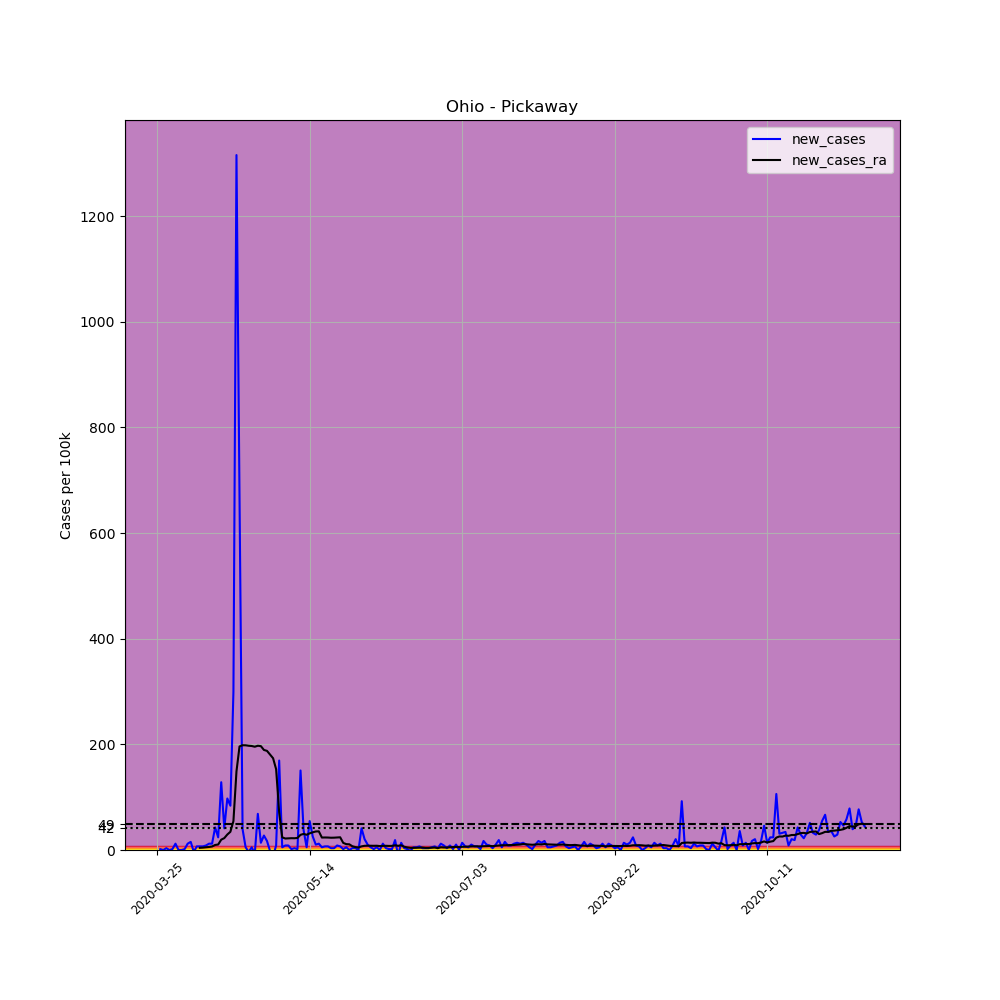

Values plotted in this chart, from the file beside it:
, date, county, state, fips, cases, deaths, COUNTY, STNAME, CTYNAME, POPESTIMATE2019, per_100k, new_cases, new_cases_ra
341969, 2020-03-25, Pickaway, Ohio, 39129, 1, 0, 129, Ohio, Pickaway, 58457, 1.711, , 
341970, 2020-03-26, Pickaway, Ohio, 39129, 2, 0, 129, Ohio, Pickaway, 58457, 3.421, 1.711, 
341971, 2020-03-27, Pickaway, Ohio, 39129, 2, 0, 129, Ohio, Pickaway, 58457, 3.421, 0.0, 
341972, 2020-03-28, Pickaway, Ohio, 39129, 4, 0, 129, Ohio, Pickaway, 58457, 6.843, 3.421, 
341973, 2020-03-29, Pickaway, Ohio, 39129, 4, 0, 129, Ohio, Pickaway, 58457, 6.843, 0.0, 
341974, 2020-03-30, Pickaway, Ohio, 39129, 5, 0, 129, Ohio, Pickaway, 58457, 8.553, 1.711, 
341975, 2020-03-31, Pickaway, Ohio, 39129, 12, 0, 129, Ohio, Pickaway, 58457, 20.53, 11.97, 
341976, 2020-04-01, Pickaway, Ohio, 39129, 12, 0, 129, Ohio, Pickaway, 58457, 20.53, 0.0, 
341977, 2020-04-02, Pickaway, Ohio, 39129, 12, 0, 129, Ohio, Pickaway, 58457, 20.53, 0.0, 
341978, 2020-04-03, Pickaway, Ohio, 39129, 13, 0, 129, Ohio, Pickaway, 58457, 22.24, 1.711, 
341979, 2020-04-04, Pickaway, Ohio, 39129, 20, 0, 129, Ohio, Pickaway, 58457, 34.21, 11.97, 
341980, 2020-04-05, Pickaway, Ohio, 39129, 29, 0, 129, Ohio, Pickaway, 58457, 49.61, 15.4, 
341981, 2020-04-06, Pickaway, Ohio, 39129, 27, 0, 129, Ohio, Pickaway, 58457, 46.19, -3.421, 
341982, 2020-04-07, Pickaway, Ohio, 39129, 31, 0, 129, Ohio, Pickaway, 58457, 53.03, 6.843, 
341983, 2020-04-08, Pickaway, Ohio, 39129, 35, 0, 129, Ohio, Pickaway, 58457, 59.87, 6.843, 4.154
341984, 2020-04-09, Pickaway, Ohio, 39129, 39, 0, 129, Ohio, Pickaway, 58457, 66.72, 6.843, 4.521
341985, 2020-04-10, Pickaway, Ohio, 39129, 44, 0, 129, Ohio, Pickaway, 58457, 75.27, 8.553, 5.132
341986, 2020-04-11, Pickaway, Ohio, 39129, 51, 0, 129, Ohio, Pickaway, 58457, 87.24, 11.97, 5.743
341987, 2020-04-12, Pickaway, Ohio, 39129, 58, 0, 129, Ohio, Pickaway, 58457, 99.22, 11.97, 6.598
341988, 2020-04-13, Pickaway, Ohio, 39129, 83, 0, 129, Ohio, Pickaway, 58457, 142, 42.77, 9.531
341989, 2020-04-14, Pickaway, Ohio, 39129, 97, 0, 129, Ohio, Pickaway, 58457, 165.9, 23.95, 10.39
341990, 2020-04-15, Pickaway, Ohio, 39129, 172, 0, 129, Ohio, Pickaway, 58457, 294.2, 128.3, 19.55
341991, 2020-04-16, Pickaway, Ohio, 39129, 196, 4, 129, Ohio, Pickaway, 58457, 335.3, 41.06, 22.48
341992, 2020-04-17, Pickaway, Ohio, 39129, 253, 4, 129, Ohio, Pickaway, 58457, 432.8, 97.51, 29.33
341993, 2020-04-18, Pickaway, Ohio, 39129, 302, 4, 129, Ohio, Pickaway, 58457, 516.6, 83.82, 34.46
341994, 2020-04-19, Pickaway, Ohio, 39129, 477, 4, 129, Ohio, Pickaway, 58457, 816, 299.4, 54.74
341995, 2020-04-20, Pickaway, Ohio, 39129, 1246, 5, 129, Ohio, Pickaway, 58457, 2131, 1315, 148.9
341996, 2020-04-21, Pickaway, Ohio, 39129, 1635, 5, 129, Ohio, Pickaway, 58457, 2797, 665.4, 196
341997, 2020-04-22, Pickaway, Ohio, 39129, 1658, 5, 129, Ohio, Pickaway, 58457, 2836, 39.35, 198.3
341998, 2020-04-23, Pickaway, Ohio, 39129, 1661, 5, 129, Ohio, Pickaway, 58457, 2841, 5.132, 198.2
341999, 2020-04-24, Pickaway, Ohio, 39129, 1659, 5, 129, Ohio, Pickaway, 58457, 2838, -3.421, 197.3
342000, 2020-04-25, Pickaway, Ohio, 39129, 1662, 5, 129, Ohio, Pickaway, 58457, 2843, 5.132, 196.8
342001, 2020-04-26, Pickaway, Ohio, 39129, 1658, 5, 129, Ohio, Pickaway, 58457, 2836, -6.843, 195.5
342002, 2020-04-27, Pickaway, Ohio, 39129, 1698, 5, 129, Ohio, Pickaway, 58457, 2905, 68.43, 197.3
342003, 2020-04-28, Pickaway, Ohio, 39129, 1706, 7, 129, Ohio, Pickaway, 58457, 2918, 13.69, 196.6
342004, 2020-04-29, Pickaway, Ohio, 39129, 1722, 20, 129, Ohio, Pickaway, 58457, 2946, 27.37, 189.4
342005, 2020-04-30, Pickaway, Ohio, 39129, 1732, 21, 129, Ohio, Pickaway, 58457, 2963, 17.11, 187.7
342006, 2020-05-01, Pickaway, Ohio, 39129, 1731, 22, 129, Ohio, Pickaway, 58457, 2961, -1.711, 180.6
342007, 2020-05-02, Pickaway, Ohio, 39129, 1724, 22, 129, Ohio, Pickaway, 58457, 2949, -11.97, 173.8
342008, 2020-05-03, Pickaway, Ohio, 39129, 1729, 22, 129, Ohio, Pickaway, 58457, 2958, 8.553, 153
342009, 2020-05-04, Pickaway, Ohio, 39129, 1828, 22, 129, Ohio, Pickaway, 58457, 3127, 169.4, 71.11
342010, 2020-05-05, Pickaway, Ohio, 39129, 1831, 22, 129, Ohio, Pickaway, 58457, 3132, 5.132, 23.95
342011, 2020-05-06, Pickaway, Ohio, 39129, 1836, 22, 129, Ohio, Pickaway, 58457, 3141, 8.553, 21.75
342012, 2020-05-07, Pickaway, Ohio, 39129, 1841, 23, 129, Ohio, Pickaway, 58457, 3149, 8.553, 21.99
342013, 2020-05-08, Pickaway, Ohio, 39129, 1842, 23, 129, Ohio, Pickaway, 58457, 3151, 1.711, 22.36
342014, 2020-05-09, Pickaway, Ohio, 39129, 1844, 23, 129, Ohio, Pickaway, 58457, 3154, 3.421, 22.24
342015, 2020-05-10, Pickaway, Ohio, 39129, 1845, 23, 129, Ohio, Pickaway, 58457, 3156, 1.711, 22.85
342016, 2020-05-11, Pickaway, Ohio, 39129, 1933, 23, 129, Ohio, Pickaway, 58457, 3307, 150.5, 28.71
342017, 2020-05-12, Pickaway, Ohio, 39129, 1955, 24, 129, Ohio, Pickaway, 58457, 3344, 37.63, 30.43
342018, 2020-05-13, Pickaway, Ohio, 39129, 1958, 25, 129, Ohio, Pickaway, 58457, 3349, 5.132, 28.84
342019, 2020-05-14, Pickaway, Ohio, 39129, 1990, 25, 129, Ohio, Pickaway, 58457, 3404, 54.74, 31.53
342020, 2020-05-15, Pickaway, Ohio, 39129, 2005, 25, 129, Ohio, Pickaway, 58457, 3430, 25.66, 33.48
342021, 2020-05-16, Pickaway, Ohio, 39129, 2011, 25, 129, Ohio, Pickaway, 58457, 3440, 10.26, 35.07
342022, 2020-05-17, Pickaway, Ohio, 39129, 2018, 25, 129, Ohio, Pickaway, 58457, 3452, 11.97, 35.31
342023, 2020-05-18, Pickaway, Ohio, 39129, 2021, 25, 129, Ohio, Pickaway, 58457, 3457, 5.132, 23.58
342024, 2020-05-19, Pickaway, Ohio, 39129, 2025, 31, 129, Ohio, Pickaway, 58457, 3464, 6.843, 23.7
342025, 2020-05-20, Pickaway, Ohio, 39129, 2029, 32, 129, Ohio, Pickaway, 58457, 3471, 6.843, 23.58
342026, 2020-05-21, Pickaway, Ohio, 39129, 2031, 32, 129, Ohio, Pickaway, 58457, 3474, 3.421, 23.22
342027, 2020-05-22, Pickaway, Ohio, 39129, 2033, 32, 129, Ohio, Pickaway, 58457, 3478, 3.421, 23.34
342028, 2020-05-23, Pickaway, Ohio, 39129, 2038, 35, 129, Ohio, Pickaway, 58457, 3486, 8.553, 23.7
... 173 more rows
